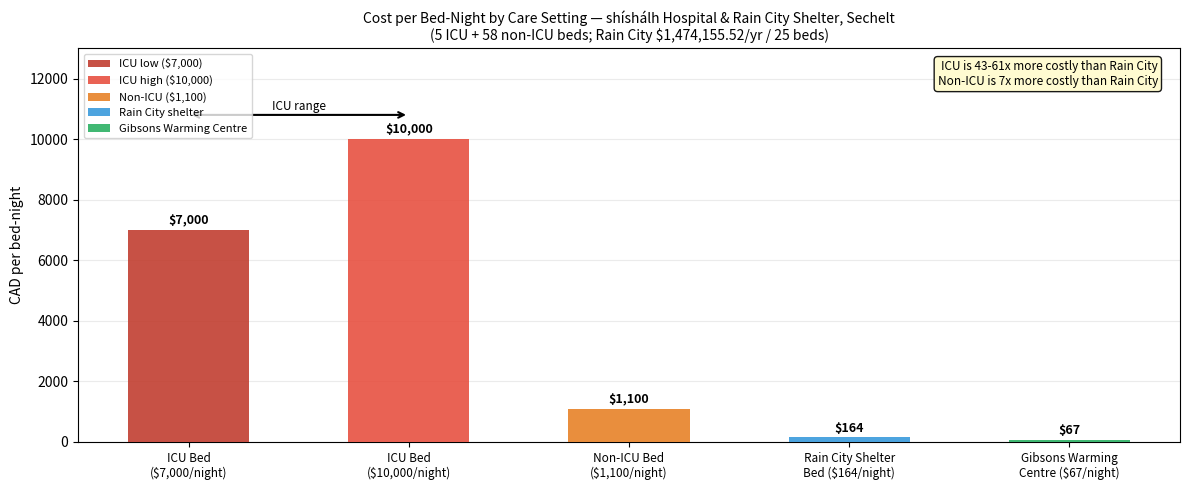
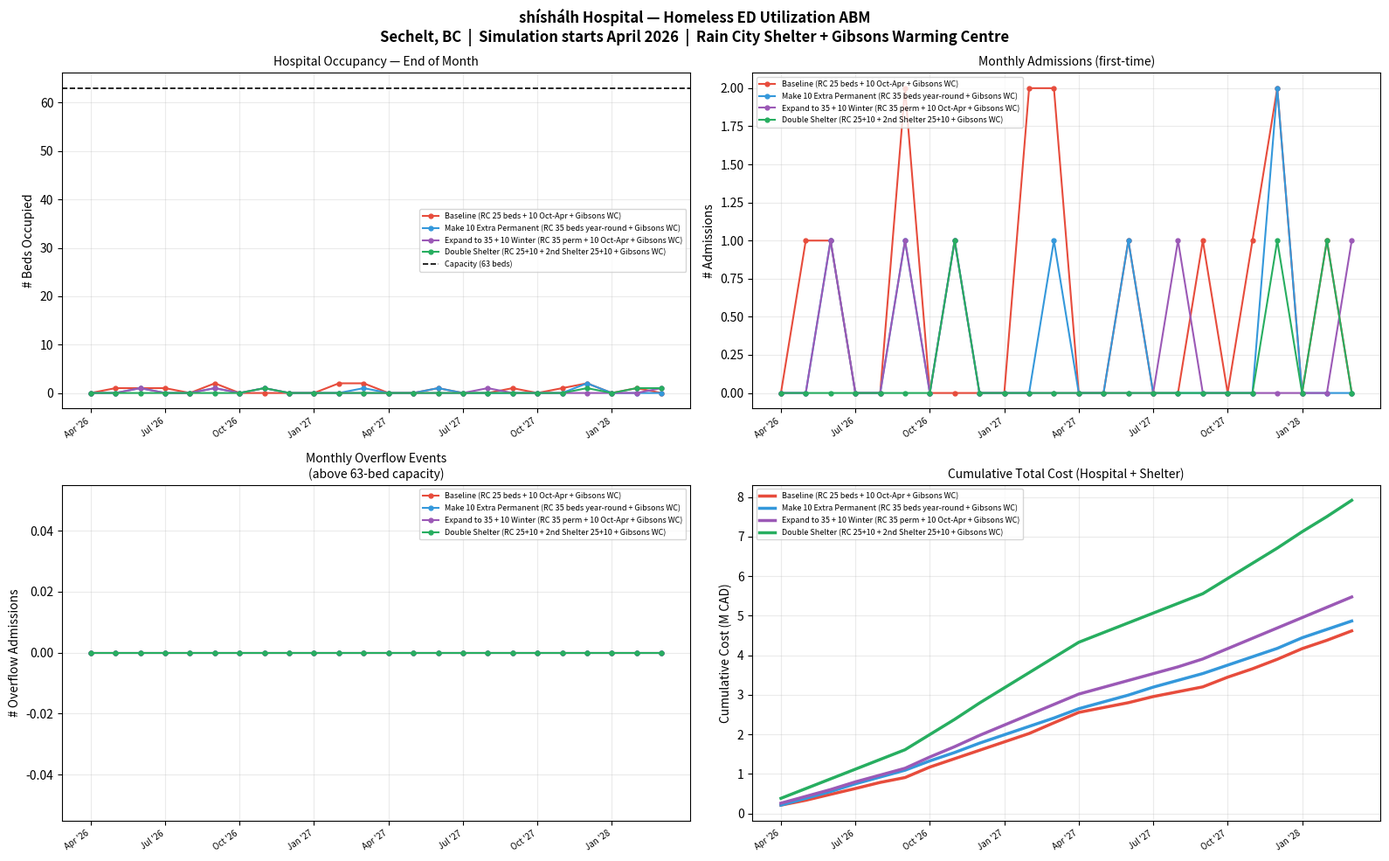
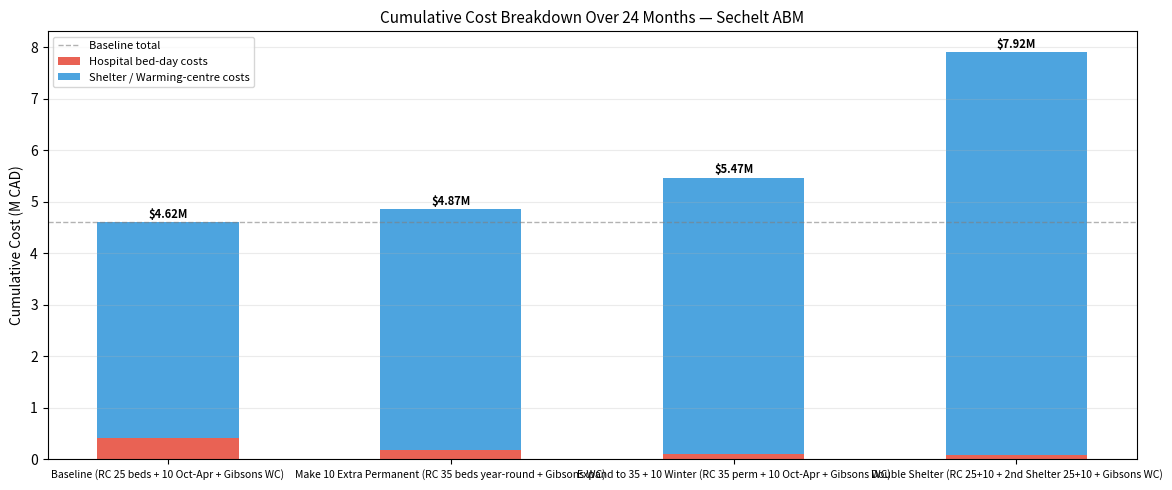
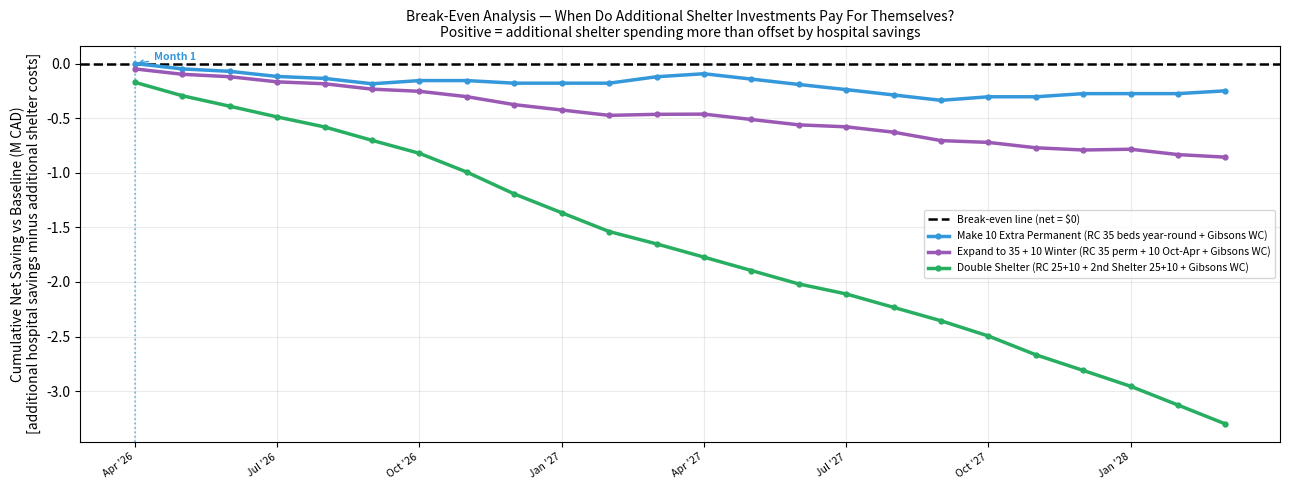
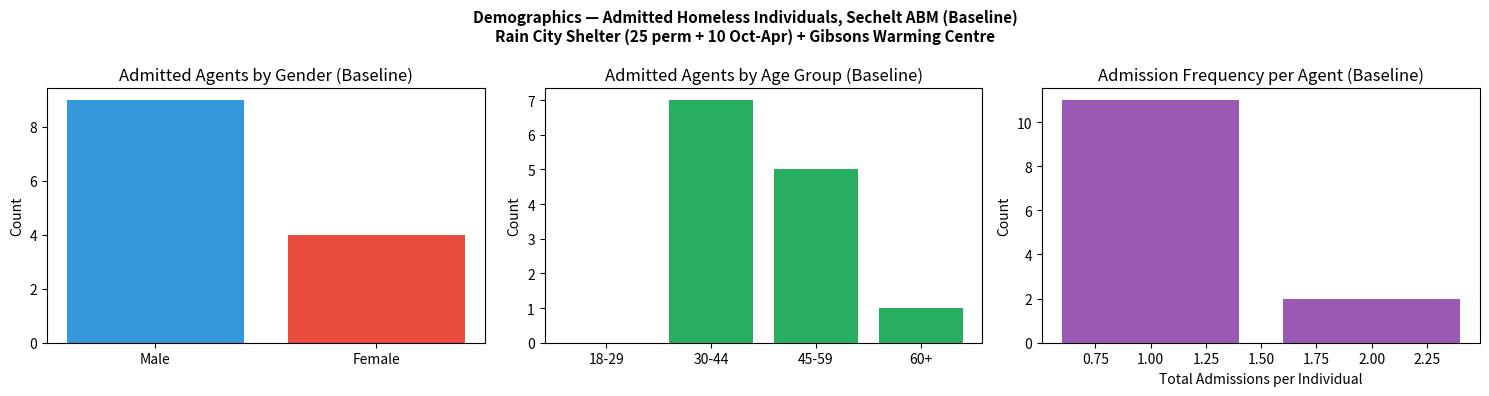

Write Python code to recreate these figures, in order.
"""
Agent-Based Model: Homeless Population & Emergency Department Utilization
Sechelt / shíshálh Nation, BC (including Gibsons Warming Centre)
=========================================================================

Real-world context
------------------
  Hospital     : shíshálh Hospital, Sechelt — 63 acute beds (5 ICU + 58 non-ICU)
  Warming Ctr  : Gibsons Warming Centre — 20 spaces, October–April (all scenarios)
  Rain City    : Rain City shelter, 25 permanent beds + 10 additional Oct–Apr
  Population   : 129 individuals (confirmed)
  Sim start    : April 2026

Scenarios
---------
  1. Baseline          — Rain City 25 beds (+ 10 Oct-Apr) + Gibsons warming centre
  2. Make 10 Permanent — Rain City 35 beds year-round + Gibsons warming centre
  3. Expand to 35+10   — Rain City 35 beds + 10 additional Oct-Apr + Gibsons warming centre
  4. Double Shelter    — Rain City 25+10 (Oct-Apr) + second identical shelter 25+10 (Oct-Apr)
                         + Gibsons warming centre

Hospital overflow
-----------------
  Hard capacity = 63 beds.
  When occupancy >= 63, new admissions are still recorded but flagged as overflow.

Readmission (two-phase, literature-sourced)
-------------------------------------------
  Month 1 (0-30 days) : 17.1% readmission probability
  Months 2-3 (31-90d) : 6.4%/month back-calculated so cumulative ~27.1% at 90 days
"""

from __future__ import annotations

import os
import numpy as np
import matplotlib.pyplot as plt
import matplotlib.patches as mpatches
from collections import Counter
from dataclasses import dataclass
from enum import Enum, auto
from typing import Optional


# =============================================================================
# PARAMETERS  <-- edit here; nowhere else
# =============================================================================

# Simulation
SIM_MONTHS          = 24
SIM_START_MONTH     = 4           # April 2026
RNG_SEED            = 42

# Hospital — shíshálh Hospital, Sechelt
HOSPITAL_CAPACITY   = 63          # total acute beds
HOSPITAL_ICU_BEDS   = 5
HOSPITAL_NON_ICU_BEDS = 58

# Arrival process
ARRIVAL_LAMBDA      = 11          # Poisson mean: ED arrivals/month  <- SWAP

# Admission process
ADMISSION_LAMBDA    = 10          # Poisson pool size n for Binomial draw
ADMISSION_PROB      = 0.10        # Binomial p  <- SWAP with Z59/(NFA+Z59)

# Length of stay
LOS_MEAN_DAYS       = 15.4        # <- SWAP with mean(discharge - admission)
LOS_SD_DAYS         = 2.0         # <- SWAP with std(discharge - admission)

# Starting population
INITIAL_POPULATION  = 129         # confirmed count

# Open-population dynamics
NEW_HOMELESS_LAMBDA      = 0.167     # ~2 new entries/year / 12 months
MONTHLY_MORTALITY_RATE   = 0.003125  # ~3 deaths/year / pop
MONTHLY_SPONTANEOUS_EXIT = 0.015     # ~18% annual housed/left area  <- SWAP

# Readmissions (two-phase, literature-sourced)
READMISSION_PROB_30DAY  = 0.171
READMISSION_PROB_90DAY  = 0.064
READMISSION_RISK_MONTHS = 3

# Seasonal parameters
WINTER_MONTHS            = {11, 12, 1, 2, 3}
SEASONAL_ADMISSION_BOOST = 0.05

# Demographics  <- SWAP with real data
GENDER_PROBS = {"Male": 0.70, "Female": 0.26, "Other": 0.04}
AGE_GROUPS   = ["18-29", "30-44", "45-59", "60+"]
AGE_PROBS    = [0.20,    0.35,    0.30,    0.15]

# Hospital costs (same rates as before)
COST_ICU_BED_DAY_LOW   = 7_000
COST_ICU_BED_DAY_HIGH  = 10_000
COST_NON_ICU_BED_DAY   = 1_100

_ICU_MID              = (COST_ICU_BED_DAY_LOW + COST_ICU_BED_DAY_HIGH) / 2
COST_HOSPITAL_BED_DAY = round(
    (HOSPITAL_ICU_BEDS * _ICU_MID + HOSPITAL_NON_ICU_BEDS * COST_NON_ICU_BED_DAY)
    / (HOSPITAL_ICU_BEDS + HOSPITAL_NON_ICU_BEDS)
)  # blended $/day

# ---------------------------------------------------------------------------
# Rain City Shelter costs
# ---------------------------------------------------------------------------
RAINCITY_ANNUAL_COST         = 1_474_155.52
RAINCITY_FIXED_MONTHLY       = RAINCITY_ANNUAL_COST / 12   # ~$122,846/month @ 25 beds
# Cost is pro-rated by active beds each month:
#   e.g. 35 beds year-round  = (35/25) x $122,846 = ~$172,384/month
#        25 perm + 10 winter  = (35/25) x $122,846 in Oct-Apr, baseline otherwise
RAINCITY_PERM_BEDS           = 25     # baseline reference bed count for pro-rating
RAINCITY_WINTER_EXTRA_BEDS   = 10     # Oct-Apr only (baseline & scenario 4)
RAINCITY_WINTER_MONTHS       = {10, 11, 12, 1, 2, 3, 4}

# Scenario 2 — make the 10 extra beds permanent (35 year-round)
# No extra cost assumed (already within facility capacity)
RAINCITY_PERM_35_BEDS        = 35

# Scenario 3 — expand to 35 permanent + 10 winter extra
RAINCITY_EXPAND_PERM_BEDS    = 35
RAINCITY_EXPAND_WINTER_BEDS  = 10

# Scenario 4 — second identical Rain City shelter (25 perm + 10 Oct-Apr)
SECOND_SHELTER_ANNUAL_COST   = 1_474_155.52
SECOND_SHELTER_MONTHLY       = SECOND_SHELTER_ANNUAL_COST / 12
SECOND_SHELTER_PERM_BEDS     = 25
SECOND_SHELTER_WINTER_BEDS   = 10

# ---------------------------------------------------------------------------
# Gibsons Warming Centre (present in ALL scenarios)
# ---------------------------------------------------------------------------
WARMING_CENTRE_SPACES        = 20
WARMING_CENTRE_MONTHS        = {10, 11, 12, 1, 2, 3, 4}   # Oct–Apr
WARMING_CENTRE_FIXED_MONTHLY = 40_000    # <- SWAP with actual contract value

# ---------------------------------------------------------------------------
# Shelter diversion effects (kept from prior calibration — SWAP when real data available)
# ---------------------------------------------------------------------------
# Rain City baseline (25 perm beds)
SHELTER_ARRIVAL_REDUCTION       = 0.25
SHELTER_ADMISSION_REDUCTION     = 0.05
SHELTER_READMISSION_REDUCTION   = 0.08
SHELTER_EXIT_BOOST              = 0.01

# Incremental effect of extra (winter) beds at Rain City
WINTER_EXTRA_ARRIVAL_REDUCTION      = 0.05
WINTER_EXTRA_ADMISSION_REDUCTION    = 0.01
WINTER_EXTRA_READMISSION_REDUCTION  = 0.02

# Incremental effect of expansion to 35 permanent
EXPAND_ARRIVAL_REDUCTION        = 0.10
EXPAND_ADMISSION_REDUCTION      = 0.02
EXPAND_READMISSION_REDUCTION    = 0.03

# Second shelter (same size as Rain City)
SECOND_SHELTER_ARRIVAL_REDUCTION     = 0.25
SECOND_SHELTER_ADMISSION_REDUCTION   = 0.05
SECOND_SHELTER_READMISSION_REDUCTION = 0.08
SECOND_SHELTER_EXIT_BOOST            = 0.01

# Warming centre (applied Oct–Apr in all scenarios)
WARMING_ARRIVAL_REDUCTION     = 0.08
WARMING_ADMISSION_REDUCTION   = 0.03
WARMING_READMISSION_REDUCTION = 0.04


# =============================================================================
# STATE MACHINE
# =============================================================================

class State(Enum):
    HOMELESS       = auto()
    ADMITTED       = auto()
    POST_DISCHARGE = auto()
    HOUSED         = auto()
    DECEASED       = auto()


@dataclass
class Agent:
    agent_id:    int
    entry_month: int
    gender:      str = "Male"
    age_group:   str = "30-44"

    state:                   State         = State.HOMELESS
    admission_count:         int           = 0
    current_admission_month: Optional[int] = None
    los_days:                float         = 0.0
    remaining_days:          float         = 0.0
    discharge_month:         Optional[int] = None
    months_post_discharge:   int           = 0
    total_hospital_bed_days: float         = 0.0

    def admit(self, month: int, los_days: float):
        self.state                   = State.ADMITTED
        self.admission_count        += 1
        self.current_admission_month = month
        self.los_days                = los_days
        self.remaining_days          = los_days
        self.months_post_discharge   = 0

    def discharge(self, month: int):
        self.state                 = State.POST_DISCHARGE
        self.discharge_month       = month
        self.months_post_discharge = 0

    def house(self): self.state = State.HOUSED
    def die(self):   self.state = State.DECEASED

    def readmission_prob(self) -> float:
        if self.months_post_discharge == 0:
            return READMISSION_PROB_30DAY
        return READMISSION_PROB_90DAY

    def update(self, current_month: int, days_in_month: int = 30) -> float:
        bed_days = 0.0
        if self.state is State.ADMITTED:
            days_used = min(self.remaining_days, days_in_month)
            bed_days  = days_used
            self.total_hospital_bed_days += days_used
            self.remaining_days          -= days_in_month
            if self.remaining_days <= 0:
                self.discharge(current_month)
        elif self.state is State.POST_DISCHARGE:
            self.months_post_discharge += 1
            if self.months_post_discharge > READMISSION_RISK_MONTHS:
                self.state = State.HOMELESS
        return bed_days

    @property
    def is_active(self)              -> bool: return self.state not in (State.HOUSED, State.DECEASED)
    @property
    def in_bed(self)                 -> bool: return self.state is State.ADMITTED
    @property
    def eligible_new_admission(self) -> bool: return self.state is State.HOMELESS
    @property
    def eligible_readmission(self)   -> bool: return self.state is State.POST_DISCHARGE


# =============================================================================
# SIMULATION ENGINE
# =============================================================================

def run_simulation(
    months:           int   = SIM_MONTHS,
    initial_agents:   int   = INITIAL_POPULATION,
    arrival_lambda:   float = ARRIVAL_LAMBDA,
    admission_lambda: float = ADMISSION_LAMBDA,
    admission_prob:   float = ADMISSION_PROB,
    los_mean:         float = LOS_MEAN_DAYS,
    los_sd:           float = LOS_SD_DAYS,
    seasonal:         bool  = True,
    # Scenario flags
    raincity_perm_beds:      int   = RAINCITY_PERM_BEDS,   # permanent year-round beds
    raincity_winter_extra:   int   = RAINCITY_WINTER_EXTRA_BEDS,  # extra beds Oct-Apr
    second_shelter:          bool  = False,
    seed:             int   = RNG_SEED,
    start_month:      int   = SIM_START_MONTH,
) -> dict:

    rng         = np.random.default_rng(seed)
    gender_keys = list(GENDER_PROBS.keys())
    gender_vals = list(GENDER_PROBS.values())

    # ---- Base diversion effects from Rain City permanent beds ----
    # Scale linearly relative to the baseline 25-bed shelter
    bed_scale = raincity_perm_beds / RAINCITY_PERM_BEDS

    eff_exit_base   = MONTHLY_SPONTANEOUS_EXIT + SHELTER_EXIT_BOOST * bed_scale
    eff_adm_base    = admission_prob - SHELTER_ADMISSION_REDUCTION * bed_scale
    eff_arr_lambda  = arrival_lambda * (1 - SHELTER_ARRIVAL_REDUCTION * bed_scale)
    readm_reduction = SHELTER_READMISSION_REDUCTION * bed_scale

    if second_shelter:
        eff_arr_lambda  *= (1 - SECOND_SHELTER_ARRIVAL_REDUCTION)
        eff_adm_base    -= SECOND_SHELTER_ADMISSION_REDUCTION
        eff_exit_base   += SECOND_SHELTER_EXIT_BOOST
        readm_reduction += SECOND_SHELTER_READMISSION_REDUCTION

    eff_arr_lambda = max(0.0, eff_arr_lambda)
    eff_adm_base   = max(0.0, eff_adm_base)

    agents  = []
    next_id = 0

    def _new_agent(entry_month: int) -> Agent:
        nonlocal next_id
        ag = Agent(
            agent_id    = next_id,
            entry_month = entry_month,
            gender      = rng.choice(gender_keys, p=gender_vals),
            age_group   = rng.choice(AGE_GROUPS,  p=AGE_PROBS),
        )
        next_id += 1
        return ag

    for _ in range(initial_agents):
        agents.append(_new_agent(0))

    monthly_arrivals      = []
    monthly_new_homeless  = []
    monthly_admissions    = []
    monthly_readmissions  = []
    monthly_overflow      = []
    monthly_discharges    = []
    monthly_deaths        = []
    monthly_exits         = []
    monthly_occupancy     = []
    monthly_pop_homeless  = []
    monthly_bed_days      = []
    monthly_cost_hospital = []
    monthly_cost_shelter  = []
    monthly_cost_total    = []

    for sim_month in range(1, months + 1):
        cal_month         = ((start_month - 1 + sim_month - 1) % 12) + 1
        is_winter         = cal_month in WINTER_MONTHS
        is_warming_season = cal_month in WARMING_CENTRE_MONTHS
        is_raincity_winter = cal_month in RAINCITY_WINTER_MONTHS

        # Incremental effect of winter extra beds (when active)
        arr_lambda_this = eff_arr_lambda
        adm_extra       = 0.0
        rdm_extra       = 0.0

        if is_raincity_winter and raincity_winter_extra > 0:
            extra_scale     = raincity_winter_extra / RAINCITY_WINTER_EXTRA_BEDS
            arr_lambda_this *= (1 - WINTER_EXTRA_ARRIVAL_REDUCTION * extra_scale)
            adm_extra       += WINTER_EXTRA_ADMISSION_REDUCTION * extra_scale
            rdm_extra       += WINTER_EXTRA_READMISSION_REDUCTION * extra_scale

        if second_shelter and is_raincity_winter:
            arr_lambda_this *= (1 - WINTER_EXTRA_ARRIVAL_REDUCTION)
            adm_extra       += WINTER_EXTRA_ADMISSION_REDUCTION
            rdm_extra       += WINTER_EXTRA_READMISSION_REDUCTION

        # Warming centre (all scenarios, Oct-Apr)
        if is_warming_season:
            arr_lambda_this *= (1 - WARMING_ARRIVAL_REDUCTION)
            adm_extra       += WARMING_ADMISSION_REDUCTION
            rdm_extra       += WARMING_READMISSION_REDUCTION

        arr_lambda_this = max(0.0, arr_lambda_this)

        # 1. Advance all agents
        bed_days_this   = 0.0
        discharges_this = 0
        for ag in agents:
            if not ag.is_active:
                continue
            bd = ag.update(sim_month)
            bed_days_this += bd
            if ag.state is State.POST_DISCHARGE and ag.discharge_month == sim_month:
                discharges_this += 1

        # 2. Mortality
        deaths_this = 0
        for ag in agents:
            if ag.is_active and rng.random() < MONTHLY_MORTALITY_RATE:
                ag.die()
                deaths_this += 1

        # 3. Spontaneous exits
        exits_this = 0
        for ag in agents:
            if ag.state is State.HOMELESS and rng.random() < eff_exit_base:
                ag.house()
                exits_this += 1

        # 4. New homeless entries
        n_new = rng.poisson(NEW_HOMELESS_LAMBDA)
        for _ in range(n_new):
            agents.append(_new_agent(sim_month))

        # 5. ED arrivals
        n_arrivals = rng.poisson(arr_lambda_this)

        # 6. Effective admission probability
        p_adm = max(0.0, eff_adm_base - adm_extra)
        if seasonal and is_winter:
            p_adm = min(1.0, p_adm + SEASONAL_ADMISSION_BOOST)

        # 7. First-time admissions
        current_occupancy = sum(1 for ag in agents if ag.in_bed)
        eligible_new      = [ag for ag in agents if ag.eligible_new_admission]
        n_pool            = rng.poisson(admission_lambda)
        n_admit_draw      = rng.binomial(n_pool, p_adm)
        n_admit           = min(n_admit_draw, len(eligible_new))
        n_overflow_this   = 0

        if n_admit > 0:
            chosen = rng.choice(len(eligible_new), size=n_admit, replace=False)
            for idx in chosen:
                los = max(1.0, rng.normal(los_mean, los_sd))
                eligible_new[idx].admit(sim_month, los)
                current_occupancy += 1
                if current_occupancy > HOSPITAL_CAPACITY:
                    n_overflow_this += 1

        # 8. Readmissions — two-phase probability
        eligible_readm = [ag for ag in agents if ag.eligible_readmission]
        n_readmit = 0
        for ag in eligible_readm:
            p_rdm = max(0.0, ag.readmission_prob() - readm_reduction - rdm_extra)
            if seasonal and is_winter:
                p_rdm = min(1.0, p_rdm + SEASONAL_ADMISSION_BOOST)
            if rng.random() < p_rdm:
                los = max(1.0, rng.normal(los_mean, los_sd))
                ag.admit(sim_month, los)
                n_readmit += 1
                current_occupancy += 1
                if current_occupancy > HOSPITAL_CAPACITY:
                    n_overflow_this += 1

        # 9. Shelter costs
        # Rain City — pro-rated by active bed count this month:
        #   permanent beds always on; winter extra beds only Oct-Apr
        raincity_beds_active = raincity_perm_beds
        if is_raincity_winter and raincity_winter_extra > 0:
            raincity_beds_active += raincity_winter_extra
        # Cost per bed = RAINCITY_FIXED_MONTHLY / RAINCITY_PERM_BEDS (baseline 25-bed rate)
        shelter_cost_this = RAINCITY_FIXED_MONTHLY * (raincity_beds_active / RAINCITY_PERM_BEDS)

        # Second shelter — also pro-rated by its active bed count
        if second_shelter:
            second_beds_active = SECOND_SHELTER_PERM_BEDS
            if is_raincity_winter:
                second_beds_active += SECOND_SHELTER_WINTER_BEDS
            shelter_cost_this += SECOND_SHELTER_MONTHLY * (second_beds_active / SECOND_SHELTER_PERM_BEDS)

        # Gibsons Warming Centre (all scenarios, Oct-Apr)
        if is_warming_season:
            shelter_cost_this += WARMING_CENTRE_FIXED_MONTHLY

        # 10. Tallies
        occupancy    = sum(1 for ag in agents if ag.in_bed)
        pop_homeless = sum(1 for ag in agents if ag.state is State.HOMELESS)
        hosp_cost    = bed_days_this * COST_HOSPITAL_BED_DAY
        total_cost   = hosp_cost + shelter_cost_this

        monthly_arrivals.append(n_arrivals)
        monthly_new_homeless.append(n_new)
        monthly_admissions.append(n_admit)
        monthly_readmissions.append(n_readmit)
        monthly_overflow.append(n_overflow_this)
        monthly_discharges.append(discharges_this)
        monthly_deaths.append(deaths_this)
        monthly_exits.append(exits_this)
        monthly_occupancy.append(occupancy)
        monthly_pop_homeless.append(pop_homeless)
        monthly_bed_days.append(bed_days_this)
        monthly_cost_hospital.append(hosp_cost)
        monthly_cost_shelter.append(shelter_cost_this)
        monthly_cost_total.append(total_cost)

    return dict(
        monthly_arrivals      = monthly_arrivals,
        monthly_new_homeless  = monthly_new_homeless,
        monthly_admissions    = monthly_admissions,
        monthly_readmissions  = monthly_readmissions,
        monthly_overflow      = monthly_overflow,
        monthly_discharges    = monthly_discharges,
        monthly_deaths        = monthly_deaths,
        monthly_exits         = monthly_exits,
        monthly_occupancy     = monthly_occupancy,
        monthly_pop_homeless  = monthly_pop_homeless,
        monthly_bed_days      = monthly_bed_days,
        monthly_cost_hospital = monthly_cost_hospital,
        monthly_cost_shelter  = monthly_cost_shelter,
        monthly_cost_total    = monthly_cost_total,
        agents                = agents,
    )


# =============================================================================
# SCENARIO RUNNER
# =============================================================================

SCENARIO_DEFINITIONS = {
    "Baseline\n(RC 25 beds + 10 Oct-Apr\n+ Gibsons WC)": dict(
        raincity_perm_beds=25,  raincity_winter_extra=10, second_shelter=False),
    "Make 10 Extra Permanent\n(RC 35 beds year-round\n+ Gibsons WC)": dict(
        raincity_perm_beds=35,  raincity_winter_extra=0,  second_shelter=False),
    "Expand to 35 + 10 Winter\n(RC 35 perm + 10 Oct-Apr\n+ Gibsons WC)": dict(
        raincity_perm_beds=35,  raincity_winter_extra=10, second_shelter=False),
    "Double Shelter\n(RC 25+10 + 2nd Shelter 25+10\n+ Gibsons WC)": dict(
        raincity_perm_beds=25,  raincity_winter_extra=10, second_shelter=True),
}

COLORS = {
    "Baseline\n(RC 25 beds + 10 Oct-Apr\n+ Gibsons WC)":          "#e74c3c",
    "Make 10 Extra Permanent\n(RC 35 beds year-round\n+ Gibsons WC)": "#3498db",
    "Expand to 35 + 10 Winter\n(RC 35 perm + 10 Oct-Apr\n+ Gibsons WC)": "#9b59b6",
    "Double Shelter\n(RC 25+10 + 2nd Shelter 25+10\n+ Gibsons WC)": "#27ae60",
}

def run_all_scenarios(months: int = SIM_MONTHS, seed: int = RNG_SEED) -> dict:
    return {
        name: run_simulation(months=months, seed=seed, **flags)
        for name, flags in SCENARIO_DEFINITIONS.items()
    }


# =============================================================================
# HELPERS
# =============================================================================

def _month_labels(months: int, start_month: int = SIM_START_MONTH) -> list:
    names = ["Jan","Feb","Mar","Apr","May","Jun","Jul","Aug","Sep","Oct","Nov","Dec"]
    return [
        f"{names[((start_month - 1 + i) % 12)]} '{26 + ((start_month - 1 + i) // 12)}"
        for i in range(months)
    ]


# =============================================================================
# SUMMARY TABLE
# =============================================================================

def print_summary(scenarios: dict):
    baseline_cost = sum(list(scenarios.values())[0]["monthly_cost_total"])
    w = 110
    print("\n" + "=" * w)
    print(f"{'Scenario':<45} {'Admits':>7} {'Re-adm':>7} {'Overflow':>9} "
          f"{'Bed-Days':>10} {'Deaths':>7} "
          f"{'Hosp $M':>9} {'Shelter $M':>11} {'Total $M':>10} {'vs Baseline':>13}")
    print("=" * w)
    for name, res in scenarios.items():
        label    = name.replace("\n", " ")
        admits   = sum(res["monthly_admissions"])
        readmits = sum(res["monthly_readmissions"])
        overflow = sum(res["monthly_overflow"])
        bed_days = sum(res["monthly_bed_days"])
        deaths   = sum(res["monthly_deaths"])
        h_cost   = sum(res["monthly_cost_hospital"])
        s_cost   = sum(res["monthly_cost_shelter"])
        t_cost   = sum(res["monthly_cost_total"])
        delta    = baseline_cost - t_cost
        dstr     = f"-${delta/1e6:.3f}M" if delta >= 0 else f"+${abs(delta)/1e6:.3f}M"
        print(f"{label:<45} {admits:>7} {readmits:>7} {overflow:>9} "
              f"{bed_days:>10.0f} {deaths:>7} "
              f"{h_cost/1e6:>9.3f} {s_cost/1e6:>11.3f} {t_cost/1e6:>10.3f} {dstr:>13}")
    print("=" * w + "\n")


# =============================================================================
# BREAK-EVEN ANALYSIS
# =============================================================================

def breakeven_analysis(scenarios: dict, months: int = SIM_MONTHS) -> dict:
    baseline_hosp    = np.array(list(scenarios.values())[0]["monthly_cost_hospital"])
    baseline_shelter = np.array(list(scenarios.values())[0]["monthly_cost_shelter"])
    results = {}

    for name, res in list(scenarios.items())[1:]:
        scen_hosp    = np.array(res["monthly_cost_hospital"])
        scen_shelter = np.array(res["monthly_cost_shelter"])
        # Savings = reduction in hospital cost vs baseline
        # Extra cost = additional shelter spend vs baseline
        cum_hosp_savings  = np.cumsum(baseline_hosp - scen_hosp)
        cum_shelter_extra = np.cumsum(scen_shelter - baseline_shelter)
        net               = cum_hosp_savings - cum_shelter_extra

        breakeven_month = next((t for t, n in enumerate(net, 1) if n >= 0), None)

        results[name] = dict(
            breakeven_month  = breakeven_month,
            cum_savings      = cum_hosp_savings,
            cum_shelter_cost = cum_shelter_extra,
            net              = net,
        )
    return results


def print_breakeven(scenarios: dict):
    month_names = ["Jan","Feb","Mar","Apr","May","Jun",
                   "Jul","Aug","Sep","Oct","Nov","Dec"]
    be = breakeven_analysis(scenarios)

    print("\n" + "=" * 72)
    print("BREAK-EVEN ANALYSIS")
    print("(Month when additional hospital savings exceed additional shelter costs)")
    print("=" * 72)
    print(f"{'Scenario':<50} {'Break-even':>12} {'Calendar':>12} {'Net saving at end':>18}")
    print("-" * 72)

    for name, data in be.items():
        label   = name.replace("\n", " ")
        bm      = data["breakeven_month"]
        net_end = data["net"][-1]

        if bm is not None:
            cal_idx = (SIM_START_MONTH - 1 + bm - 1) % 12
            yr      = 26 + (SIM_START_MONTH - 1 + bm - 1) // 12
            cal_str = f"{month_names[cal_idx]} 20{yr}"
            bm_str  = f"Month {bm}"
        else:
            cal_str = "Beyond window"
            bm_str  = f"> {SIM_MONTHS} months"

        net_str = f"${net_end/1e6:.3f}M" if net_end >= 0 else f"-${abs(net_end)/1e6:.3f}M"
        print(f"{label:<50} {bm_str:>12} {cal_str:>12} {net_str:>18}")

    print("=" * 72 + "\n")


def plot_breakeven(scenarios: dict, months: int = SIM_MONTHS):
    be     = breakeven_analysis(scenarios, months)
    labels = _month_labels(months)
    x      = np.arange(1, months + 1)

    fig, ax = plt.subplots(figsize=(13, 5))
    ax.axhline(0, color="black", lw=1.8, ls="--", label="Break-even line (net = $0)")

    for name, data in be.items():
        c   = COLORS[name]
        net = data["net"] / 1e6
        ax.plot(x, net, color=c, lw=2.5, marker="o", ms=3.5,
                label=name.replace("\n", " "))
        bm = data["breakeven_month"]
        if bm is not None:
            ax.axvline(bm, color=c, lw=1.2, ls=":", alpha=0.7)
            ax.annotate(
                f"Month {bm}",
                xy=(bm, 0),
                xytext=(bm + 0.4, max(data["net"][min(bm, months-1)] / 1e6 * 0.4, 0.03)),
                fontsize=7.5, color=c, fontweight="bold",
                arrowprops=dict(arrowstyle="->", color=c, lw=1),
            )

    ax.set_xticks(x[::3])
    ax.set_xticklabels(labels[::3], rotation=35, ha="right", fontsize=7.5)
    ax.set_ylabel("Cumulative Net Saving vs Baseline (M CAD)\n"
                  "[additional hospital savings minus additional shelter costs]")
    ax.set_title(
        "Break-Even Analysis — When Do Additional Shelter Investments Pay For Themselves?\n"
        "Positive = additional shelter spending more than offset by hospital savings",
        fontsize=10,
    )
    ax.legend(fontsize=7.5)
    ax.grid(alpha=0.25)
    plt.tight_layout()
    plt.savefig("outputs/sechelt_breakeven.png", dpi=150, bbox_inches="tight")
    plt.show()
    print("Saved: outputs/sechelt_breakeven.png")


# =============================================================================
# PLOTTING
# =============================================================================

def plot_main(scenarios: dict, months: int = SIM_MONTHS):
    labels = _month_labels(months)
    x      = np.arange(months)

    fig, axes = plt.subplots(2, 2, figsize=(16, 10))
    axes      = axes.flatten()

    panels = [
        ("monthly_occupancy",  "Hospital Occupancy — End of Month",                "# Beds Occupied"),
        ("monthly_admissions", "Monthly Admissions (first-time)",                   "# Admissions"),
        ("monthly_overflow",   f"Monthly Overflow Events\n(above {HOSPITAL_CAPACITY}-bed capacity)", "# Overflow Admissions"),
    ]

    for ax, (key, title, ylabel) in zip(axes[:3], panels):
        for name, res in scenarios.items():
            ax.plot(x, res[key], color=COLORS[name], marker='o', ms=3.5,
                    label=name.replace("\n", " "))
        if key == "monthly_occupancy":
            ax.axhline(HOSPITAL_CAPACITY, color='black', ls='--', lw=1.2,
                       label=f"Capacity ({HOSPITAL_CAPACITY} beds)")
        ax.set_title(title, fontsize=10)
        ax.set_ylabel(ylabel)
        ax.set_xticks(x[::3])
        ax.set_xticklabels(labels[::3], rotation=35, ha='right', fontsize=7)
        ax.legend(fontsize=6.5)
        ax.grid(alpha=0.25)

    ax4 = axes[3]
    for name, res in scenarios.items():
        ax4.plot(x, np.cumsum(res["monthly_cost_total"]) / 1e6,
                 color=COLORS[name], lw=2.5, label=name.replace("\n", " "))
    ax4.set_title("Cumulative Total Cost (Hospital + Shelter)", fontsize=10)
    ax4.set_ylabel("Cumulative Cost (M CAD)")
    ax4.set_xticks(x[::3])
    ax4.set_xticklabels(labels[::3], rotation=35, ha='right', fontsize=7)
    ax4.legend(fontsize=6.5)
    ax4.grid(alpha=0.25)

    fig.suptitle(
        "shíshálh Hospital — Homeless ED Utilization ABM\n"
        "Sechelt, BC  |  Simulation starts April 2026  |  Rain City Shelter + Gibsons Warming Centre",
        fontsize=12, fontweight='bold'
    )
    plt.tight_layout()
    plt.savefig("outputs/sechelt_main.png", dpi=150, bbox_inches='tight')
    plt.show()
    print("Saved: outputs/sechelt_main.png")


def plot_cost_breakdown(scenarios: dict, months: int = SIM_MONTHS):
    names    = [n.replace("\n", " ") for n in scenarios]
    hosp_cum = [sum(s["monthly_cost_hospital"]) / 1e6 for s in scenarios.values()]
    shlt_cum = [sum(s["monthly_cost_shelter"])  / 1e6 for s in scenarios.values()]
    x        = np.arange(len(names))

    fig, ax = plt.subplots(figsize=(12, 5))
    ax.bar(x, hosp_cum, 0.5, label="Hospital bed-day costs",              color="#e74c3c", alpha=0.88)
    ax.bar(x, shlt_cum, 0.5, bottom=hosp_cum,
           label="Shelter / Warming-centre costs", color="#3498db", alpha=0.88)

    baseline_total = hosp_cum[0] + shlt_cum[0]
    for i, (h, s) in enumerate(zip(hosp_cum, shlt_cum)):
        total  = h + s
        saving = baseline_total - total
        lbl    = f"${total:.2f}M" + (f"\n(saves ${saving:.2f}M)" if saving > 0 else "")
        ax.text(i, total + 0.02, lbl, ha='center', va='bottom', fontsize=8, fontweight='bold')

    ax.axhline(baseline_total, color='grey', ls='--', lw=1, alpha=0.6, label="Baseline total")
    ax.set_xticks(x)
    ax.set_xticklabels(names, fontsize=7.5)
    ax.set_ylabel("Cumulative Cost (M CAD)")
    ax.set_title(f"Cumulative Cost Breakdown Over {months} Months — Sechelt ABM", fontsize=11)
    ax.legend(fontsize=8)
    ax.grid(axis='y', alpha=0.25)
    plt.tight_layout()
    plt.savefig("outputs/sechelt_cost_breakdown.png", dpi=150, bbox_inches='tight')
    plt.show()
    print("Saved: outputs/sechelt_cost_breakdown.png")


def plot_cost_per_night():
    raincity_pbn = RAINCITY_FIXED_MONTHLY / 30 / RAINCITY_PERM_BEDS
    warming_pbn  = WARMING_CENTRE_FIXED_MONTHLY / 30 / WARMING_CENTRE_SPACES

    labels  = [
        "ICU Bed\n($7,000/night)", "ICU Bed\n($10,000/night)",
        f"Non-ICU Bed\n(${COST_NON_ICU_BED_DAY:,}/night)",
        f"Rain City Shelter\nBed (${raincity_pbn:,.0f}/night)",
        f"Gibsons Warming\nCentre (${warming_pbn:,.0f}/night)",
    ]
    values  = [COST_ICU_BED_DAY_LOW, COST_ICU_BED_DAY_HIGH,
               COST_NON_ICU_BED_DAY, raincity_pbn, warming_pbn]
    colours = ["#c0392b","#e74c3c","#e67e22","#3498db","#27ae60"]
    x       = np.arange(len(labels))

    fig, ax = plt.subplots(figsize=(12, 5))
    bars    = ax.bar(x, values, width=0.55, color=colours, alpha=0.88, zorder=3)

    for bar, val in zip(bars, values):
        ax.text(bar.get_x() + bar.get_width() / 2, bar.get_height() + 80,
                f"${val:,.0f}", ha='center', va='bottom', fontsize=9, fontweight='bold')

    y_b = COST_ICU_BED_DAY_HIGH * 1.08
    ax.annotate("", xy=(x[1], y_b), xytext=(x[0], y_b),
                arrowprops=dict(arrowstyle="<->", color="black", lw=1.5))
    ax.text((x[0]+x[1])/2, y_b+150, "ICU range", ha='center', fontsize=8.5)

    ax.text(0.98, 0.97,
            f"ICU is {COST_ICU_BED_DAY_LOW/raincity_pbn:.0f}-"
            f"{COST_ICU_BED_DAY_HIGH/raincity_pbn:.0f}x more costly than Rain City\n"
            f"Non-ICU is {COST_NON_ICU_BED_DAY/raincity_pbn:.0f}x more costly than Rain City",
            transform=ax.transAxes, ha='right', va='top', fontsize=8.5,
            bbox=dict(boxstyle='round', facecolor='#fffbcc', alpha=0.9))

    ax.set_xticks(x)
    ax.set_xticklabels(labels, fontsize=8.5)
    ax.set_ylabel("CAD per bed-night")
    ax.set_ylim(0, COST_ICU_BED_DAY_HIGH * 1.30)
    ax.set_title(
        "Cost per Bed-Night by Care Setting — shíshálh Hospital & Rain City Shelter, Sechelt\n"
        f"(5 ICU + 58 non-ICU beds; Rain City ${RAINCITY_ANNUAL_COST:,.2f}/yr / {RAINCITY_PERM_BEDS} beds)",
        fontsize=10
    )
    ax.grid(axis='y', alpha=0.25, zorder=0)
    ax.legend(handles=[
        mpatches.Patch(facecolor=c, alpha=0.88, label=l)
        for c, l in zip(colours, [
            "ICU low ($7,000)", "ICU high ($10,000)",
            f"Non-ICU (${COST_NON_ICU_BED_DAY:,})",
            "Rain City shelter", "Gibsons Warming Centre"])
    ], fontsize=8, loc='upper left')
    plt.tight_layout()
    plt.savefig("outputs/sechelt_cost_per_night.png", dpi=150, bbox_inches='tight')
    plt.show()
    print("Saved: outputs/sechelt_cost_per_night.png")


def plot_demographics(scenarios: dict):
    baseline_key = list(scenarios.keys())[0]
    admitted = [ag for ag in scenarios[baseline_key]["agents"]
                if ag.admission_count > 0]

    fig, axes = plt.subplots(1, 3, figsize=(15, 4))

    gc = Counter(ag.gender for ag in admitted)
    axes[0].bar(gc.keys(), gc.values(), color=["#3498db","#e74c3c","#95a5a6"])
    axes[0].set_title("Admitted Agents by Gender (Baseline)")
    axes[0].set_ylabel("Count")

    ac    = Counter(ag.age_group for ag in admitted)
    order = ["18-29","30-44","45-59","60+"]
    axes[1].bar(order, [ac.get(g, 0) for g in order], color="#27ae60")
    axes[1].set_title("Admitted Agents by Age Group (Baseline)")
    axes[1].set_ylabel("Count")

    rc      = Counter(ag.admission_count for ag in admitted)
    max_adm = max(rc.keys(), default=1)
    axes[2].bar(range(1, max_adm+1), [rc.get(i, 0) for i in range(1, max_adm+1)], color="#9b59b6")
    axes[2].set_title("Admission Frequency per Agent (Baseline)")
    axes[2].set_xlabel("Total Admissions per Individual")
    axes[2].set_ylabel("Count")

    fig.suptitle(
        "Demographics — Admitted Homeless Individuals, Sechelt ABM (Baseline)\n"
        "Rain City Shelter (25 perm + 10 Oct-Apr) + Gibsons Warming Centre",
        fontsize=11, fontweight='bold'
    )
    plt.tight_layout()
    plt.savefig("outputs/sechelt_demographics.png", dpi=150, bbox_inches='tight')
    plt.show()
    print("Saved: outputs/sechelt_demographics.png")


# =============================================================================
# MAIN
# =============================================================================

if __name__ == "__main__":
    os.makedirs("outputs", exist_ok=True)

    print("=" * 70)
    print("Sechelt / shíshálh Homeless ED Utilization ABM")
    print(f"  Hospital        : shíshálh Hospital — {HOSPITAL_CAPACITY} beds "
          f"({HOSPITAL_ICU_BEDS} ICU ${COST_ICU_BED_DAY_LOW:,}-${COST_ICU_BED_DAY_HIGH:,}/day "
          f"+ {HOSPITAL_NON_ICU_BEDS} non-ICU ${COST_NON_ICU_BED_DAY:,}/day)")
    print(f"  Blended cost    : ${COST_HOSPITAL_BED_DAY:,}/day")
    print(f"  Rain City       : ${RAINCITY_ANNUAL_COST:,.2f}/yr = ${RAINCITY_FIXED_MONTHLY:,.2f}/month")
    print(f"  Rain City beds  : {RAINCITY_PERM_BEDS} permanent + {RAINCITY_WINTER_EXTRA_BEDS} Oct-Apr")
    print(f"  Gibsons WC      : {WARMING_CENTRE_SPACES} spaces Oct-Apr, ${WARMING_CENTRE_FIXED_MONTHLY:,}/month")
    print(f"  Readmission     : {READMISSION_PROB_30DAY:.1%} at 30d / "
          f"{READMISSION_PROB_90DAY:.1%}/month at 31-90d (lit.)")
    print(f"  Mortality       : {MONTHLY_MORTALITY_RATE}/month")
    print(f"  New homeless    : lambda={NEW_HOMELESS_LAMBDA}/month")
    print(f"  Sim start       : April 2026  |  {SIM_MONTHS} months")
    print(f"  Initial pop     : {INITIAL_POPULATION}")
    print(f"  Admission prob  : {ADMISSION_PROB:.0%}  <- SWAP with Z59/(NFA+Z59)")
    print(f"  LOS mean        : {LOS_MEAN_DAYS} days  <- SWAP with real data")
    print("=" * 70 + "\n")

    scenarios = run_all_scenarios(months=SIM_MONTHS, seed=RNG_SEED)

    print_summary(scenarios)
    print_breakeven(scenarios)

    plot_cost_per_night()
    plot_main(scenarios, months=SIM_MONTHS)
    plot_cost_breakdown(scenarios, months=SIM_MONTHS)
    plot_breakeven(scenarios, months=SIM_MONTHS)
    plot_demographics(scenarios)

    baseline_admits  = sum(scenarios[list(scenarios.keys())[0]]["monthly_admissions"])
    scen2_admits     = sum(scenarios[list(scenarios.keys())[1]]["monthly_admissions"])
    print(f"Admissions avoided per month (Make 10 Permanent vs Baseline): "
          f"{(baseline_admits - scen2_admits) / SIM_MONTHS:.1f}")
